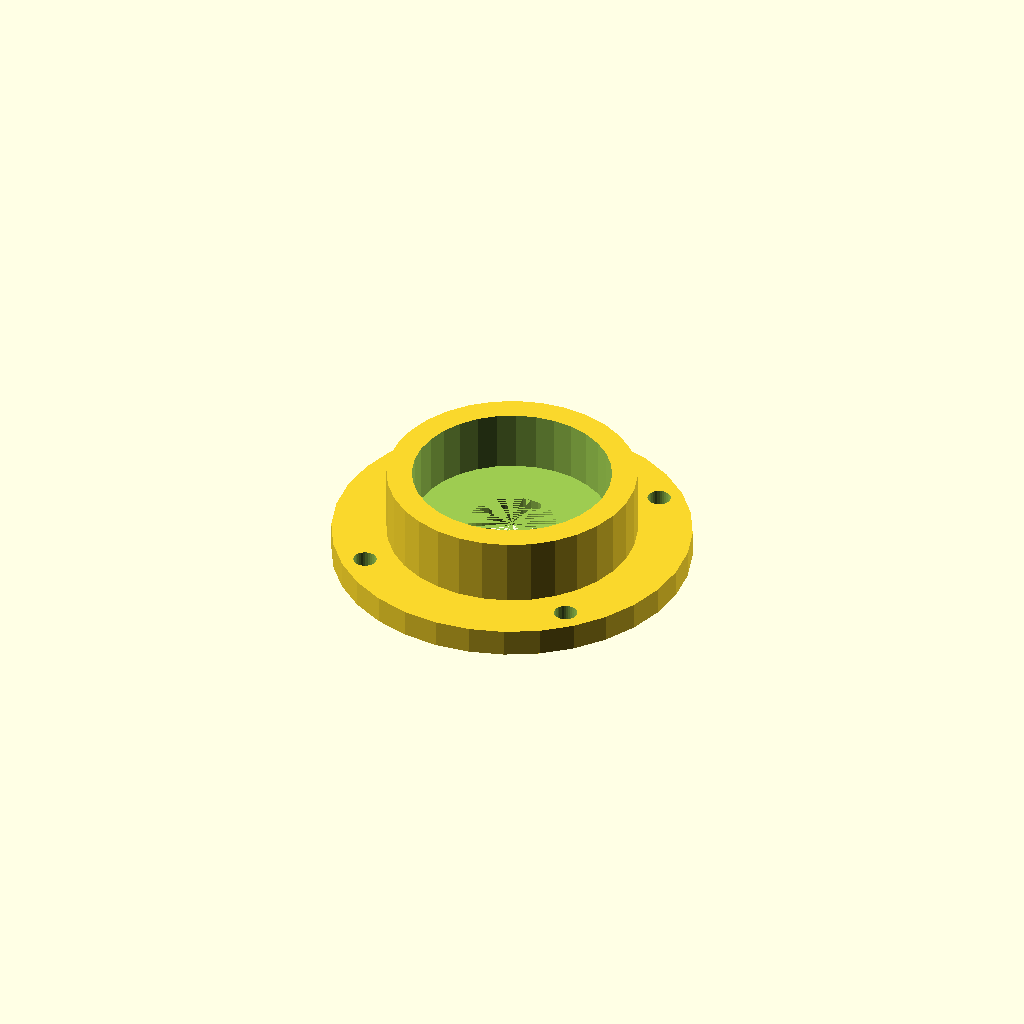
Cell 1 — every parameter at its default value.
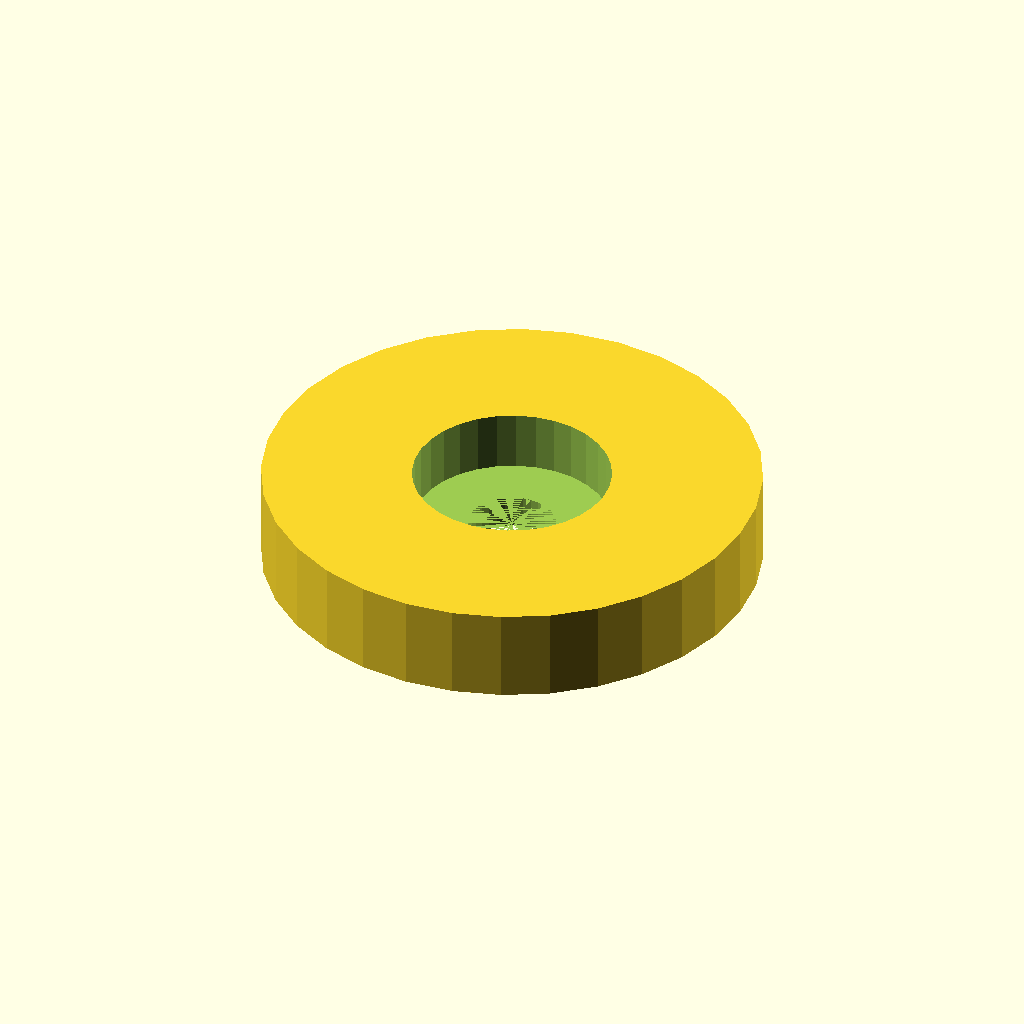
Cell 2 — housing_d set to 118.5, the other parameters unchanged.
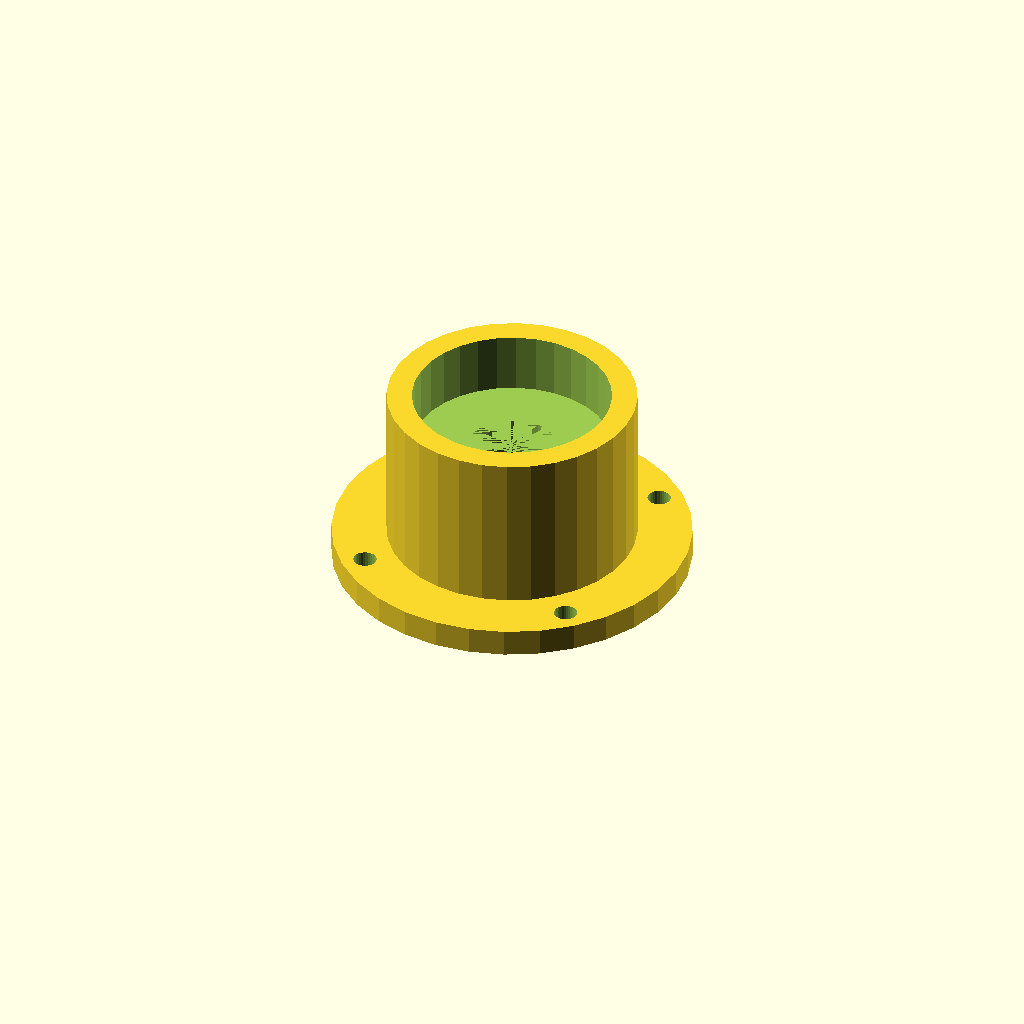
Cell 3: the same model with housing_h = 44.8.
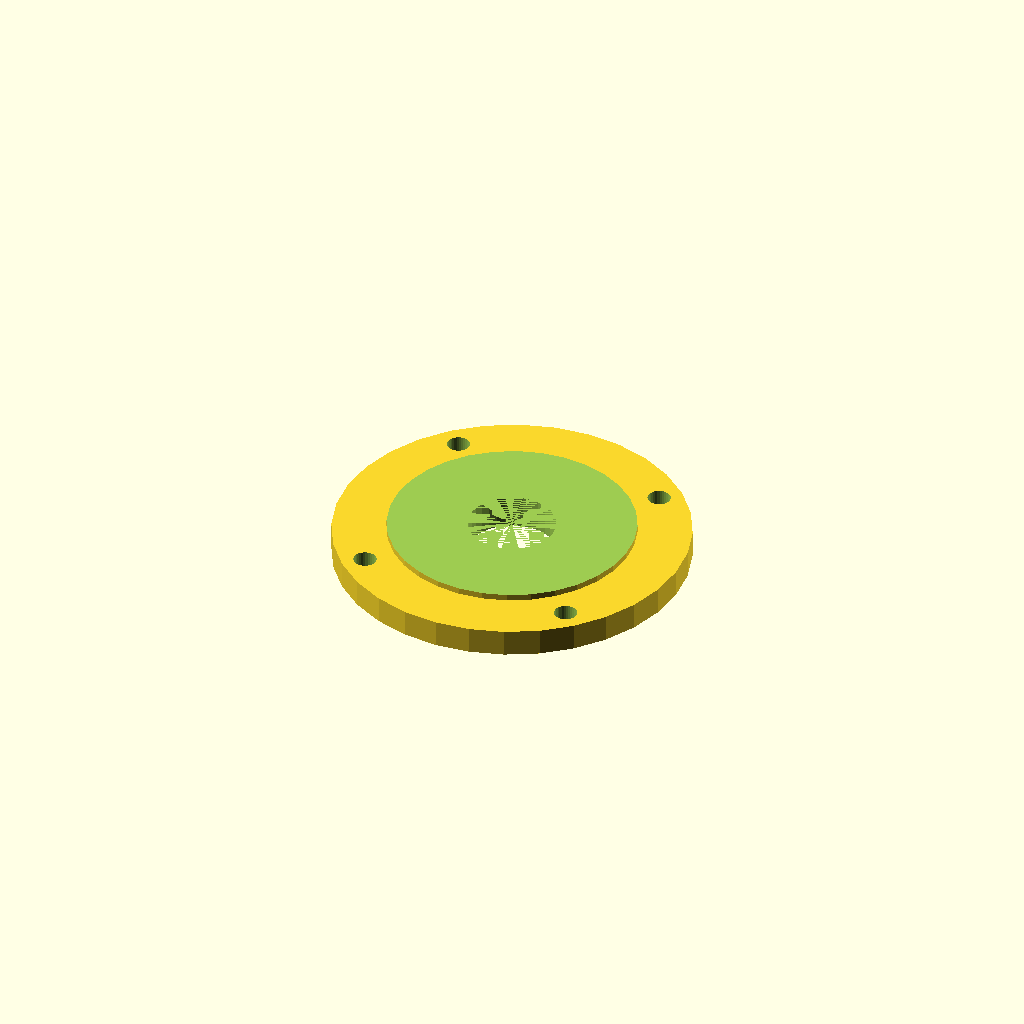
Cell 4 — seat_d set to 94.5, the other parameters unchanged.
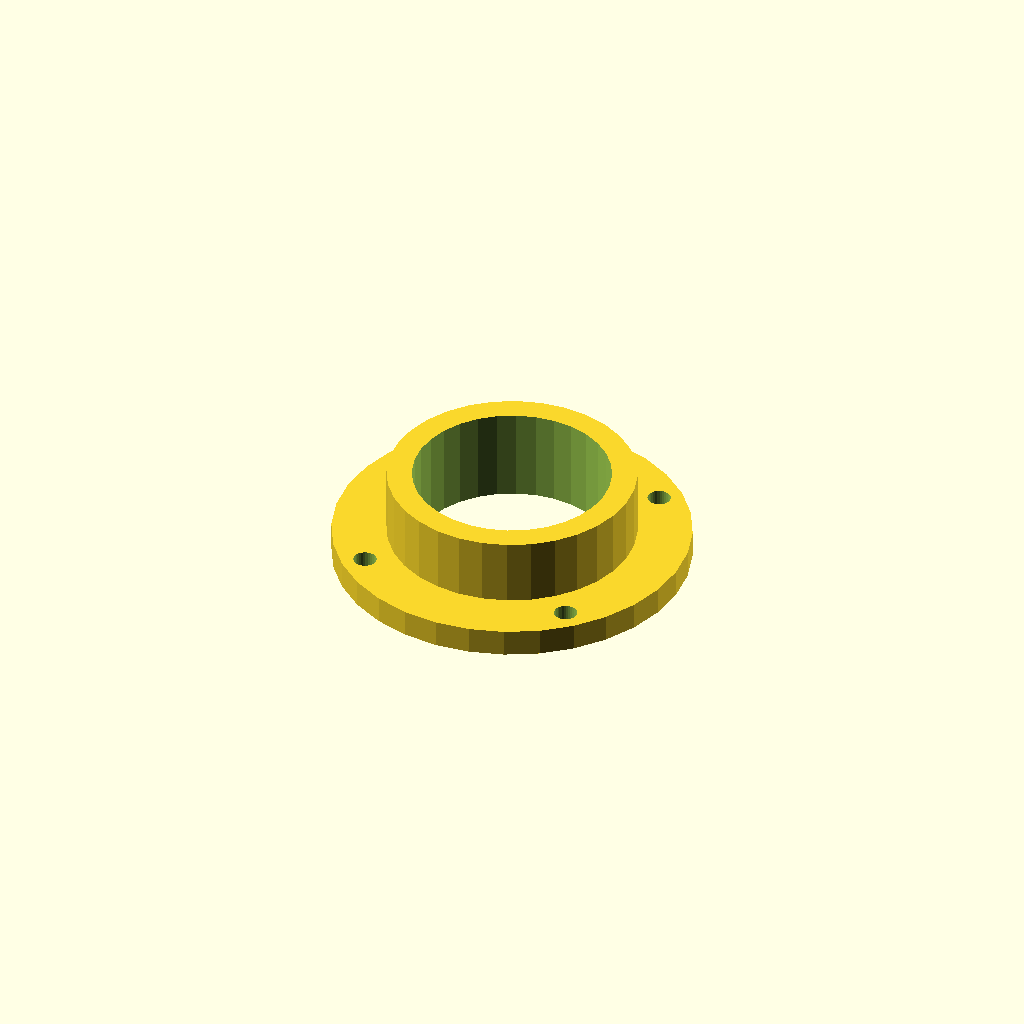
Cell 5: seat_h = 28.8 (everything else at default).
All cells are drawn from one camera (rotation 55°, 0°, 25°, orthographic, colour scheme Cornfield), so only the parameter changes between them.
OpenSCAD source file optional_data/data/gen2/bearings/part_0030.scad:
$fn = 32;

// ----------------------------------------------------------------------
// Bearing housing: seat for 6204 (47 x 14 mm), 59.25 mm body
// ----------------------------------------------------------------------

// --- parameters (mm) ---
housing_d = 59.25;        // housing outside diameter
housing_h = 22.4;         // overall housing height
wall_t = 6;               // wall thickness
seat_d = 47.25;           // 6204 seat, 0.25 mm clearance
seat_h = 14.4;            // pocket depth
shoulder = 3;             // shoulder under the bearing
pass_d = 21;              // shaft passage
flange_d = 85.25;         // mounting flange diameter
flange_t = 5;             // flange thickness
bolt_d = 5.5;             // flange bolt clearance
bolt_r = 36.88;           // flange bolt circle radius

module body() {
  cylinder(h = housing_h, d = housing_d);
}

module flange() {
  /* flange sunk 1.5 mm into the body */
  cylinder(h = flange_t + 1.5, d = flange_d);
}

difference() {
  union() {
    body();
    flange();
  }
  translate([0, 0, housing_h - seat_h]) cylinder(h = seat_h + 1, d = seat_d);
  translate([0, 0, -1]) cylinder(h = housing_h - seat_h + 1, d = pass_d);
  for (i = [0 : 3]) rotate([0, 0, 45 + i * 90]) translate([bolt_r, 0, -1])
    cylinder(h = flange_t + 3, d = bolt_d);
}
Customizer parameters (derived from the source; name, type, default, range or options):
housing_d: number, default 59.25
housing_h: number, default 22.4
wall_t: number, default 6
seat_d: number, default 47.25
seat_h: number, default 14.4
shoulder: number, default 3
pass_d: number, default 21
flange_d: number, default 85.25
flange_t: number, default 5
bolt_d: number, default 5.5
bolt_r: number, default 36.88
